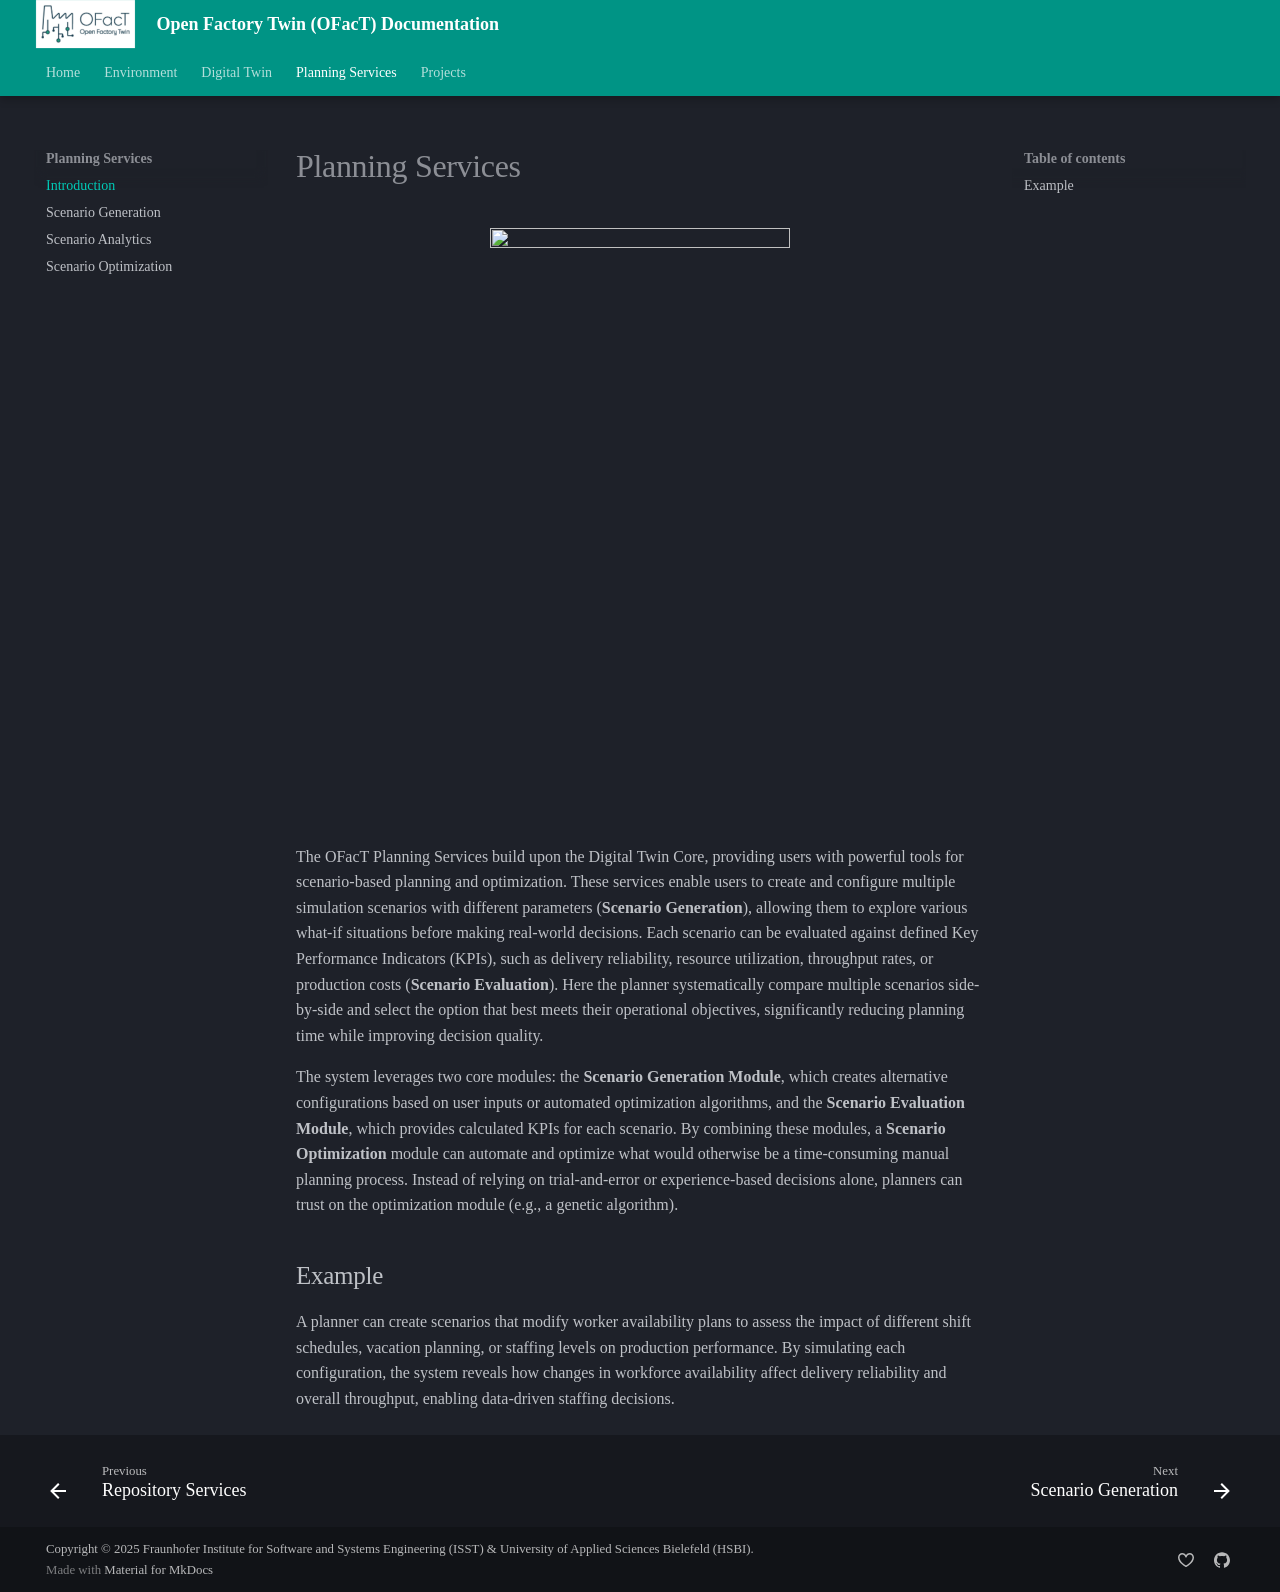

repository: shrutibhor06-ops/Digital-Twin-Manufacting-OG · page: planning_services/planning_services/index.html · generator: mkdocs

# Planning Services

<div align="center">
  <img src="../assets/imgs/planning_services.png" width="300" height="600" />
</div>

The OFacT Planning Services build upon the Digital Twin Core, providing users with powerful tools for scenario-based planning and optimization. These services enable users to create and configure multiple simulation scenarios with different parameters (**Scenario Generation**), allowing them to explore various what-if situations before making real-world decisions. Each scenario can be evaluated against defined Key Performance Indicators (KPIs), such as delivery reliability, resource utilization, throughput rates, or production costs (**Scenario Evaluation**). Here the planner systematically compare multiple scenarios side-by-side and select the option that best meets their operational objectives, significantly reducing planning time while improving decision quality.

The system leverages two core modules: the **Scenario Generation Module**, which creates alternative configurations based on user inputs or automated optimization algorithms, and the **Scenario Evaluation Module**, which provides calculated KPIs for each scenario. By combining these modules, a **Scenario Optimization** module can automate and optimize what would otherwise be a time-consuming manual planning process. Instead of relying on trial-and-error or experience-based decisions alone, planners can trust on the optimization module (e.g., a genetic algorithm).

## Example

A planner can create scenarios that modify worker availability plans to assess the impact of different shift schedules, vacation planning, or staffing levels on production performance. By simulating each configuration, the system reveals how changes in workforce availability affect delivery reliability and overall throughput, enabling data-driven staffing decisions.
